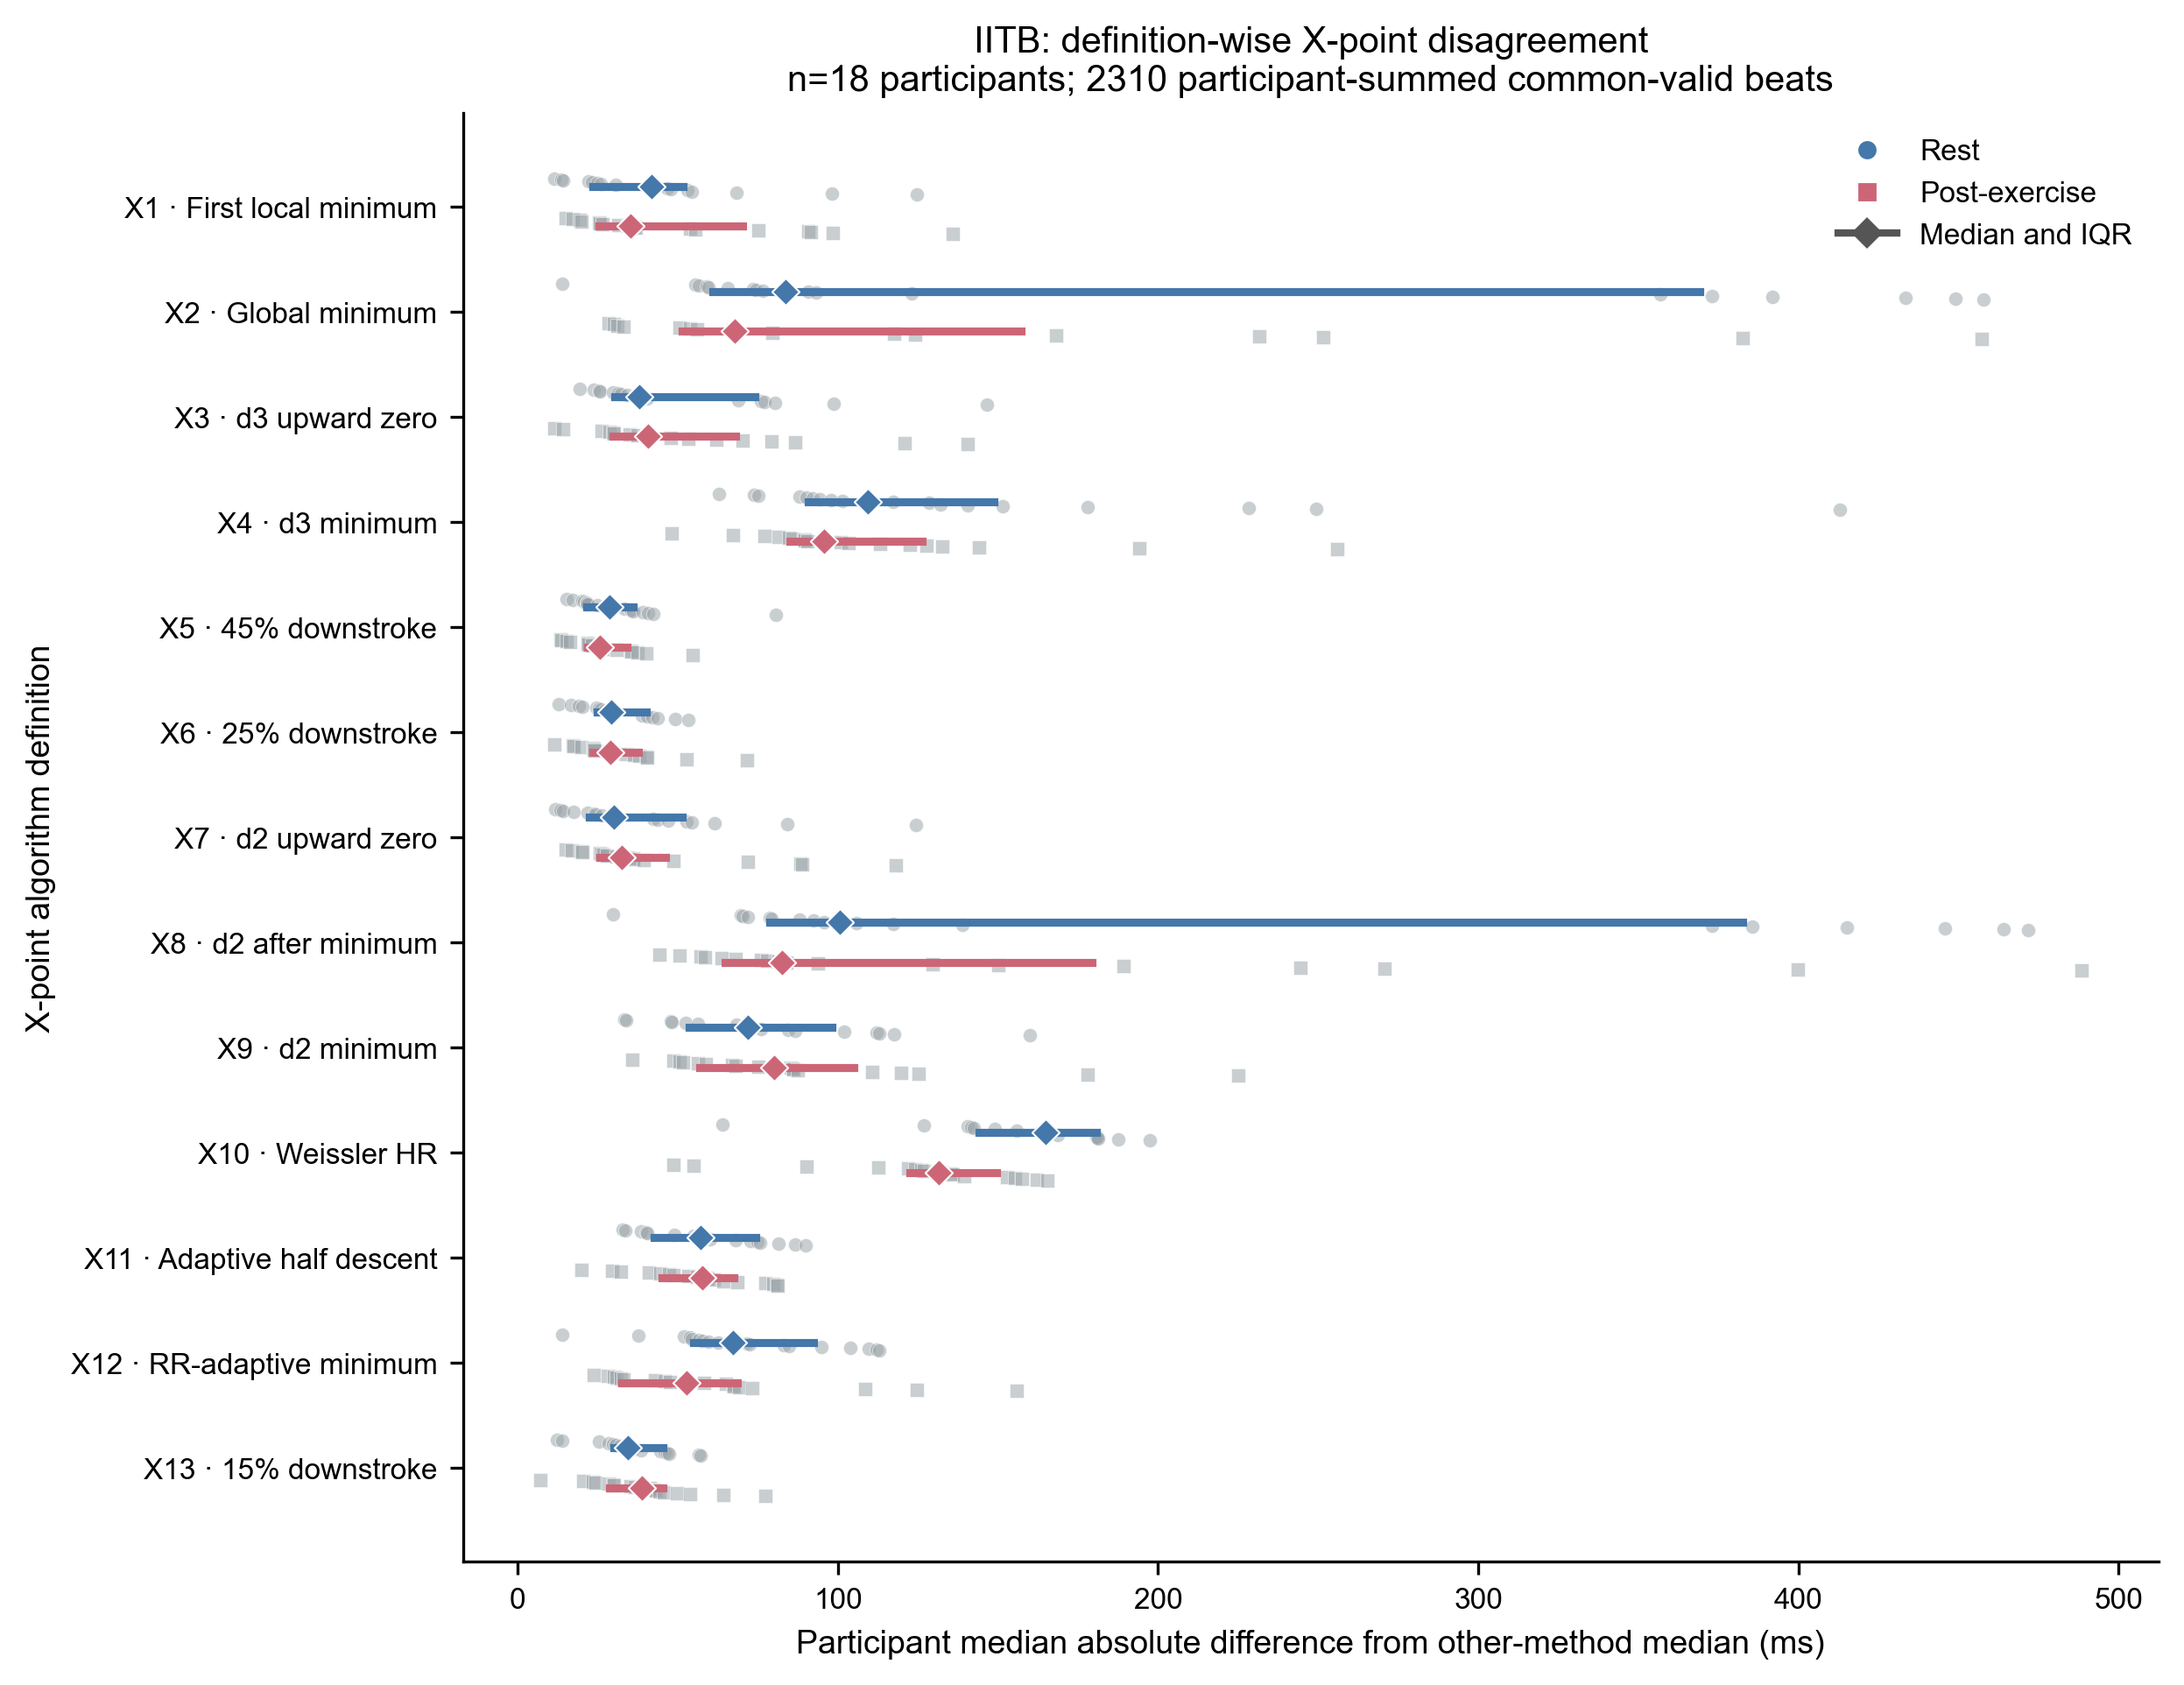

The data file committed next to this chart (first rows):
subject_id, condition, algorithm_id, candidate_name, common_valid_beats, participant_median_peer_difference_ms, participant_p95_peer_difference_ms
iitb:AG, normal, X1, X_first_local_minimum, 38, 13.71, 27.92
iitb:AG, normal, X10, X_Weissler_HR, 38, 187.5, 203.8
iitb:AG, normal, X11, X_adaptive_half_descent_to_trough, 38, 40.52, 48.65
iitb:AG, normal, X12, X_rr_adaptive_global_minimum, 38, 13.86, 28.55
iitb:AG, normal, X13, X_15pct_downstroke, 38, 31.93, 40.65
iitb:AG, normal, X2, X_global_minimum, 38, 13.86, 28.55
iitb:AG, normal, X3, X_d3_first_upward_zero_Cplus30_to_nextR, 38, 38.55, 82.25
iitb:AG, normal, X4, X_d3_min_C_to_nextR, 38, 73.88, 204.9
iitb:AG, normal, X5, X_dzdt_45pct_downstroke, 38, 24.95, 33.29
iitb:AG, normal, X6, X_dzdt_25pct_downstroke, 38, 29.65, 38.53
iitb:AG, normal, X7, X_d2_first_upward_zero_Cplus30_to_nextR, 38, 13.35, 28.32
iitb:AG, normal, X8, X_second_derivative_after_minimum, 38, 29.81, 49.61
iitb:AG, normal, X9, X_d2_min_C_to_nextR, 38, 47.66, 58.9
iitb:AG, post_exercise, X1, X_first_local_minimum, 60, 25.34, 33.97
iitb:AG, post_exercise, X10, X_Weissler_HR, 60, 162.1, 173.6
iitb:AG, post_exercise, X11, X_adaptive_half_descent_to_trough, 60, 47.31, 57.07
iitb:AG, post_exercise, X12, X_rr_adaptive_global_minimum, 60, 28.12, 42.87
iitb:AG, post_exercise, X13, X_15pct_downstroke, 60, 42.35, 49.76
iitb:AG, post_exercise, X2, X_global_minimum, 60, 28.36, 45.02
iitb:AG, post_exercise, X3, X_d3_first_upward_zero_Cplus30_to_nextR, 60, 14.26, 85.2
iitb:AG, post_exercise, X4, X_d3_min_C_to_nextR, 60, 67.14, 76.94
iitb:AG, post_exercise, X5, X_dzdt_45pct_downstroke, 60, 35.53, 43.62
iitb:AG, post_exercise, X6, X_dzdt_25pct_downstroke, 60, 40.51, 47.97
iitb:AG, post_exercise, X7, X_d2_first_upward_zero_Cplus30_to_nextR, 60, 25.55, 33.54
iitb:AG, post_exercise, X8, X_second_derivative_after_minimum, 60, 50.45, 67.24
iitb:AG, post_exercise, X9, X_d2_min_C_to_nextR, 60, 51.72, 60.94
iitb:BS, normal, X1, X_first_local_minimum, 12, 52.92, 131
iitb:BS, normal, X10, X_Weissler_HR, 12, 165.3, 199.2
iitb:BS, normal, X11, X_adaptive_half_descent_to_trough, 12, 74.82, 185.2
iitb:BS, normal, X12, X_rr_adaptive_global_minimum, 12, 57.62, 119.7
iitb:BS, normal, X13, X_15pct_downstroke, 12, 45.76, 167.6
iitb:BS, normal, X2, X_global_minimum, 12, 73.57, 485.5
iitb:BS, normal, X3, X_d3_first_upward_zero_Cplus30_to_nextR, 12, 40.44, 152.9
iitb:BS, normal, X4, X_d3_min_C_to_nextR, 12, 131.9, 434.3
iitb:BS, normal, X5, X_dzdt_45pct_downstroke, 12, 35.09, 396.7
iitb:BS, normal, X6, X_dzdt_25pct_downstroke, 12, 42.03, 159.8
iitb:BS, normal, X7, X_d2_first_upward_zero_Cplus30_to_nextR, 12, 52.86, 130.3
iitb:BS, normal, X8, X_second_derivative_after_minimum, 12, 95.57, 501.7
iitb:BS, normal, X9, X_d2_min_C_to_nextR, 12, 101.9, 435.4
iitb:BS, post_exercise, X1, X_first_local_minimum, 11, 15.05, 93.11
iitb:BS, post_exercise, X10, X_Weissler_HR, 11, 121.9, 179.8
iitb:BS, post_exercise, X11, X_adaptive_half_descent_to_trough, 11, 59.12, 102.7
iitb:BS, post_exercise, X12, X_rr_adaptive_global_minimum, 11, 23.77, 113.7
iitb:BS, post_exercise, X13, X_15pct_downstroke, 11, 49.83, 73.96
iitb:BS, post_exercise, X2, X_global_minimum, 11, 53.92, 527.1
iitb:BS, post_exercise, X3, X_d3_first_upward_zero_Cplus30_to_nextR, 11, 40.76, 127.5
iitb:BS, post_exercise, X4, X_d3_min_C_to_nextR, 11, 122.6, 406.1
iitb:BS, post_exercise, X5, X_dzdt_45pct_downstroke, 11, 13.67, 54.85
iitb:BS, post_exercise, X6, X_dzdt_25pct_downstroke, 11, 23.56, 67.98
iitb:BS, post_exercise, X7, X_d2_first_upward_zero_Cplus30_to_nextR, 11, 14.9, 93.07
iitb:BS, post_exercise, X8, X_second_derivative_after_minimum, 11, 67.92, 540.1
iitb:BS, post_exercise, X9, X_d2_min_C_to_nextR, 11, 48.66, 395.1
iitb:GS, normal, X1, X_first_local_minimum, 75, 25.95, 115.1
iitb:GS, normal, X10, X_Weissler_HR, 75, 168.7, 221.1
iitb:GS, normal, X11, X_adaptive_half_descent_to_trough, 75, 56.82, 101.6
iitb:GS, normal, X12, X_rr_adaptive_global_minimum, 75, 56.58, 159.6
iitb:GS, normal, X13, X_15pct_downstroke, 75, 44.56, 83.91
iitb:GS, normal, X2, X_global_minimum, 75, 65.55, 426.1
iitb:GS, normal, X3, X_d3_first_upward_zero_Cplus30_to_nextR, 75, 39.07, 99.42
iitb:GS, normal, X4, X_d3_min_C_to_nextR, 75, 117.2, 466.1
... 408 more rows
